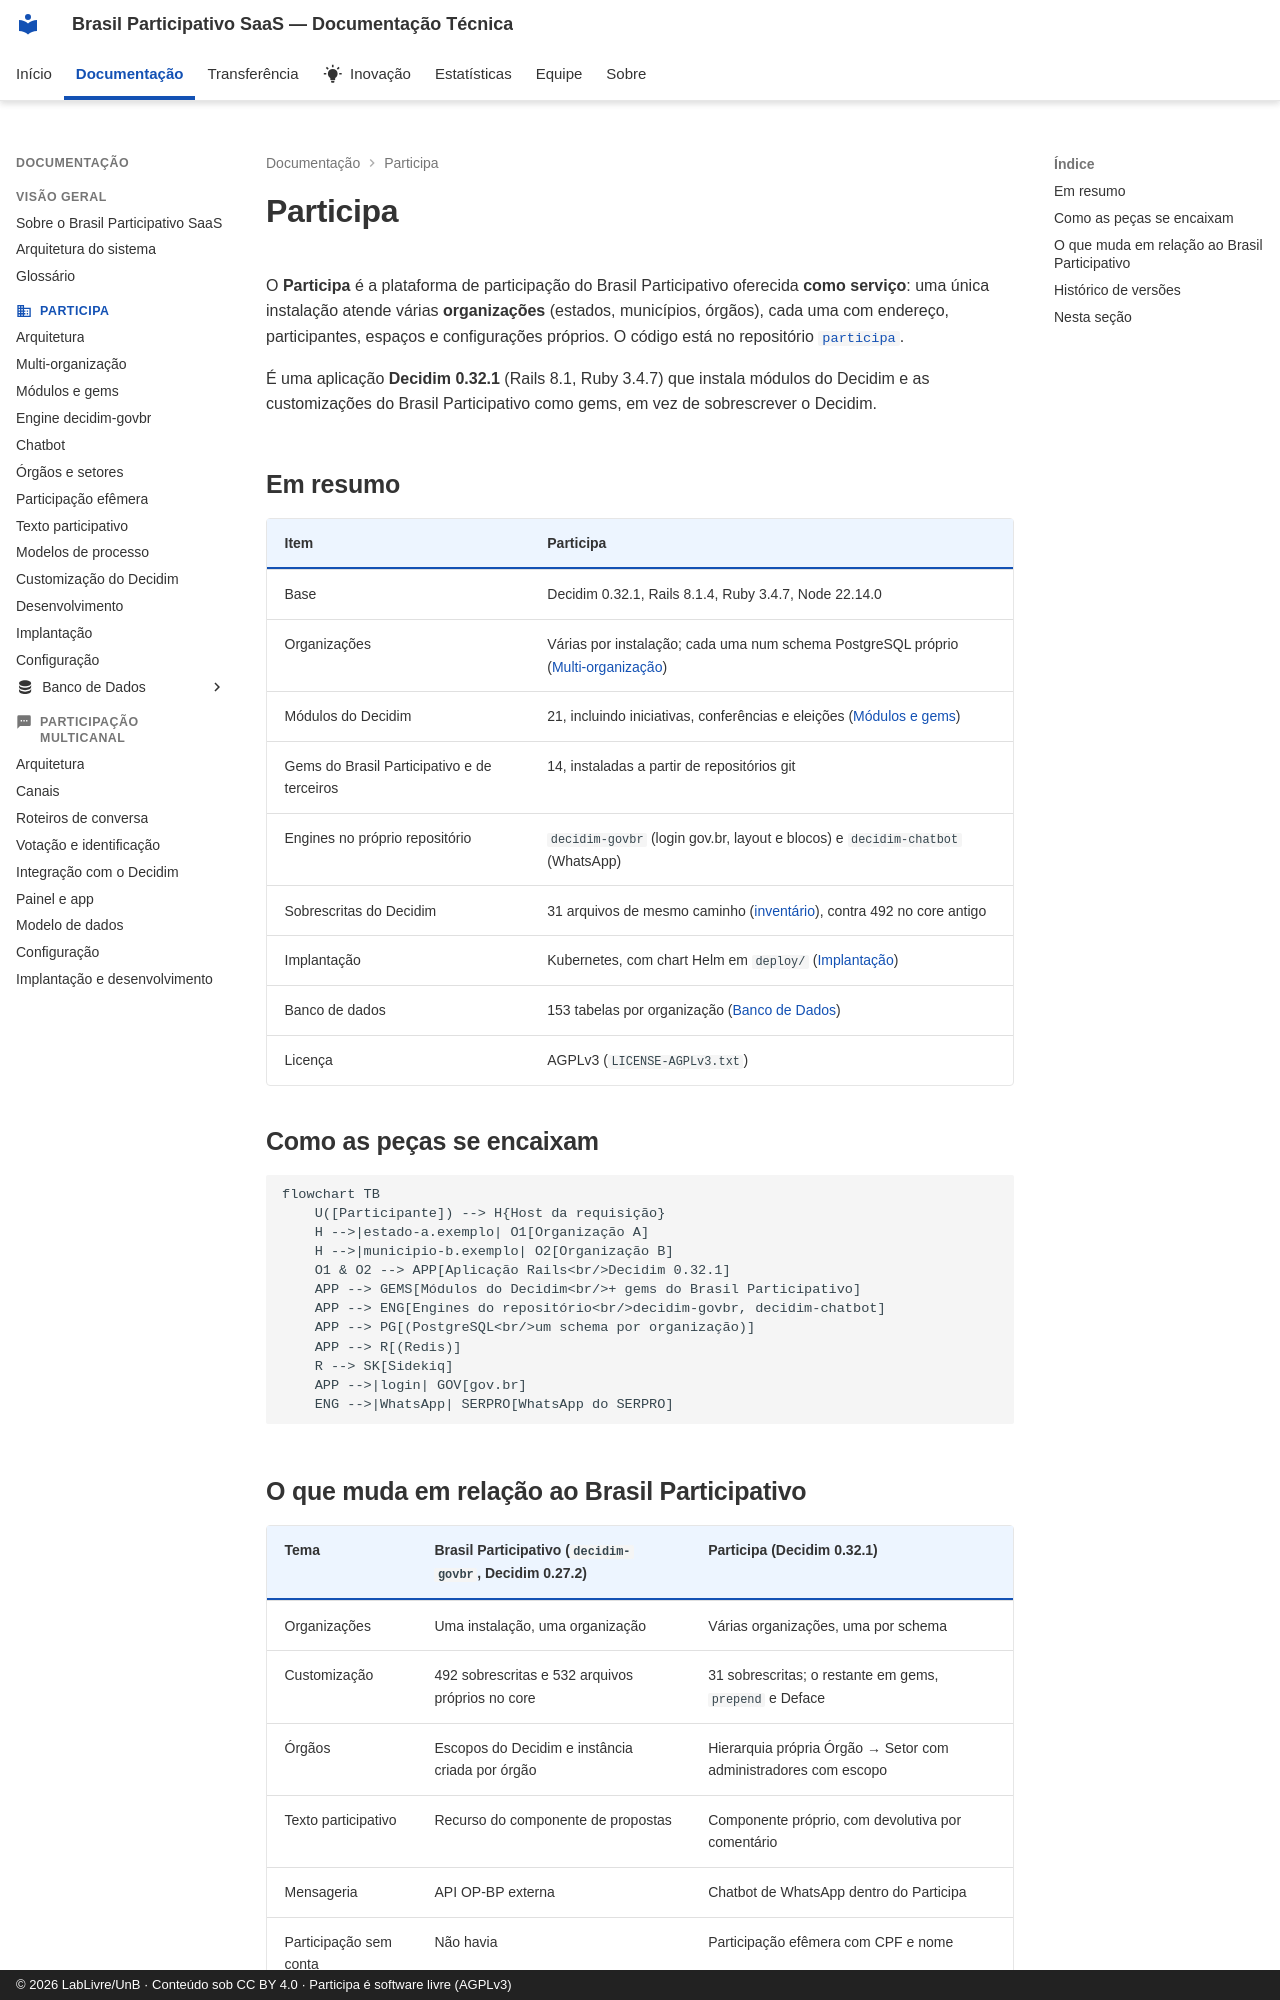

repository: RochaCarla/doc-saas-bp · page: participa/index.html · generator: mkdocs · copyright: © 2026 LabLivre/UnB · Conteúdo sob CC BY 4.0 · Participa é software livre (AGPLv3)

---
icon: material/domain
---

# Participa

O **Participa** é a plataforma de participação do Brasil Participativo oferecida **como serviço**: uma única instalação atende várias **organizações** (estados, municípios, órgãos), cada uma com endereço, participantes, espaços e configurações próprios. O código está no repositório [`participa`](https://gitlab.com/lappis-unb/decidimbr/participa).

É uma aplicação **Decidim 0.32.1** (Rails 8.1, Ruby 3.4.7) que instala módulos do Decidim e as customizações do Brasil Participativo como gems, em vez de sobrescrever o Decidim.

## Em resumo

| Item | Participa |
|------|-----------|
| Base | Decidim 0.32.1, Rails 8.1.4, Ruby 3.4.7, Node 22.14.0 |
| Organizações | Várias por instalação; cada uma num schema PostgreSQL próprio ([Multi-organização](multi-organizacao.md)) |
| Módulos do Decidim | 21, incluindo iniciativas, conferências e eleições ([Módulos e gems](modulos.md)) |
| Gems do Brasil Participativo e de terceiros | 14, instaladas a partir de repositórios git |
| Engines no próprio repositório | `decidim-govbr` (login gov.br, layout e blocos) e `decidim-chatbot` (WhatsApp) |
| Sobrescritas do Decidim | 31 arquivos de mesmo caminho ([inventário](../transferencia/sobrescritas.md)), contra 492 no core antigo |
| Implantação | Kubernetes, com chart Helm em `deploy/` ([Implantação](implantacao.md)) |
| Banco de dados | 153 tabelas por organização ([Banco de Dados](banco-de-dados/index.md)) |
| Licença | AGPLv3 (`LICENSE-AGPLv3.txt`) |

## Como as peças se encaixam

```mermaid
flowchart TB
    U([Participante]) --> H{Host da requisição}
    H -->|estado-a.exemplo| O1[Organização A]
    H -->|municipio-b.exemplo| O2[Organização B]
    O1 & O2 --> APP[Aplicação Rails<br/>Decidim 0.32.1]
    APP --> GEMS[Módulos do Decidim<br/>+ gems do Brasil Participativo]
    APP --> ENG[Engines do repositório<br/>decidim-govbr, decidim-chatbot]
    APP --> PG[(PostgreSQL<br/>um schema por organização)]
    APP --> R[(Redis)]
    R --> SK[Sidekiq]
    APP -->|login| GOV[gov.br]
    ENG -->|WhatsApp| SERPRO[WhatsApp do SERPRO]
```
